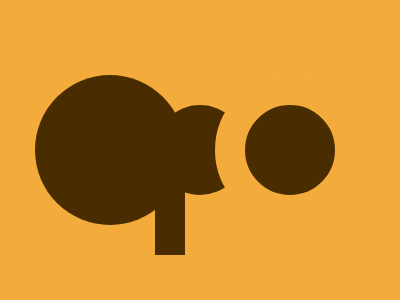

Here is a drawing made with CSS. Write the source that renders it.

<p><p a><p a b><p a b c>
<style>
  *{
    margin:0;
    background:#F3AC3C;
    position:fixed;
  }
  p{
    width:30;
    height:70;
    background:#492D01;
    margin:185 155;
  }
  [a]{
    width:150;
    height:150;
    border-radius:50%;
    margin:75 35;
  }
  [b]{
    width:90;
    height:90;
    margin:105 155;
  }
  [c]{
    border:30px solid#F3AC3C;
    margin:75 215;
  }
</style>